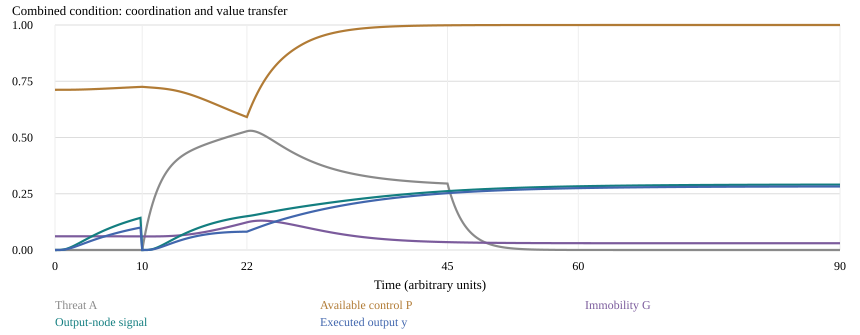

Source data for this figure (header and first rows):
t, A, H, S, P, G, gate, output, s0, s1, s2, s3, s4, s5, s6, s7, s8, s9, s10, s11, s12, s13, s14, s15
0.0, 0.0, 0.1, 0.135, 0.712, 0.061, 0.6851, 0.0, 0.0, 0.0, 0.0, 0.0, 0.0, 0.0, 0.0, 0.0, 0.0, 0.0, 0.0, 0.0, 0.0, 0.0, 0.0, 0.0
0.2, 0.0, 0.1, 0.135, 0.712, 0.061, 0.6851, 2.702692213878602e-07, 0.107, 0.0194, 0.002271, 0.000181, 1.008479245022553e-05, 3.944685204334773e-07, 1.0653870416983562e-08, 1.897050108002214e-10, 2.008217048697145e-12, 9.589033783939433e-15, 0.0, 0.0, 9.589033783939433e-15, 2.008217048697145e-12, 1.897050108002214e-10, 1.0653870416983562e-08
0.4, 0.0, 0.1, 0.135, 0.712, 0.06101, 0.6852, 2.338382279745798e-05, 0.159, 0.05045, 0.01187, 0.002137, 0.0003018, 3.412921649528897e-05, 3.1373850280893282e-06, 2.3685797165479248e-07, 1.4783507404819787e-08, 7.654883082757548e-10, 3.406076761078792e-11, 3.406076761078792e-11, 7.654883082757548e-10, 1.4783507404819787e-08, 2.3685797165479248e-07, 3.1373850280893282e-06
0.6, 0.0, 0.1, 0.135, 0.712, 0.06101, 0.6852, 0.0001793, 0.1935, 0.07865, 0.02556, 0.006722, 0.001452, 0.0002617, 3.9822000230303616e-05, 5.173982915038456e-06, 5.789549993044169e-07, 5.6206387321562626e-08, 5.106726367343741e-09, 5.106726367343741e-09, 5.6206387321562626e-08, 5.789549993044169e-07, 5.173982915038456e-06, 3.9822000230303616e-05
0.8, 0.0, 0.1, 0.135, 0.712, 0.06102, 0.6852, 0.0006155, 0.2201, 0.103, 0.04047, 0.01337, 0.003747, 0.0008983, 0.0001861, 3.358178107525812e-05, 5.32328544185299e-06, 7.47025813016999e-07, 1.0330254241149356e-07, 1.0330254241149356e-07, 7.47025813016999e-07, 5.32328544185299e-06, 3.358178107525812e-05, 0.0001861
1.0, 0.0, 0.1, 0.135, 0.7121, 0.06102, 0.6852, 0.001427, 0.2421, 0.1242, 0.05529, 0.02131, 0.007129, 0.002082, 0.0005342, 0.0001212, 2.44881842913875e-05, 4.44089932366677e-06, 8.259108260591982e-07, 8.259108260591982e-07, 4.44089932366677e-06, 2.44881842913875e-05, 0.0001212, 0.0005342
1.2, 0.0, 0.1, 0.135, 0.7121, 0.06102, 0.6852, 0.002637, 0.2609, 0.1429, 0.06954, 0.02993, 0.01139, 0.003848, 0.001158, 0.0003117, 7.548750647354631e-05, 1.6613936935507028e-05, 3.87421023447687e-06, 3.87421023447687e-06, 1.6613936935507028e-05, 7.548750647354631e-05, 0.0003117, 0.001158
1.4, 0.0, 0.1, 0.135, 0.7121, 0.06102, 0.6852, 0.004221, 0.2774, 0.1597, 0.08304, 0.03884, 0.01631, 0.006159, 0.002096, 0.0006446, 0.00018, 4.619107799685475e-05, 1.2900097825544023e-05, 1.2900097825544023e-05, 4.619107799685475e-05, 0.00018, 0.0006446, 0.002096
1.6, 0.0, 0.1, 0.135, 0.7122, 0.06103, 0.6853, 0.00613, 0.2921, 0.1748, 0.09577, 0.0478, 0.02169, 0.008945, 0.003357, 0.001149, 0.00036, 0.0001048, 3.391206374118898e-05, 3.391206374118898e-05, 0.0001048, 0.00036, 0.001149, 0.003357
1.8, 0.0, 0.1, 0.135, 0.7123, 0.06103, 0.6854, 0.008309, 0.3053, 0.1886, 0.1077, 0.05666, 0.02736, 0.01212, 0.004929, 0.001842, 0.0006345, 0.0002052, 7.512532716389317e-05, 7.512532716389317e-05, 0.0002052, 0.0006345, 0.001842, 0.004929
2.0, 0.0, 0.1, 0.135, 0.7124, 0.06103, 0.6854, 0.0107, 0.3172, 0.2012, 0.119, 0.06533, 0.03321, 0.01561, 0.006785, 0.002728, 0.001018, 0.0003603, 0.0001464, 0.0001464, 0.0003603, 0.001018, 0.002728, 0.006785
2.2, 0.0, 0.1, 0.135, 0.7125, 0.06103, 0.6855, 0.01326, 0.3278, 0.2128, 0.1296, 0.07376, 0.03915, 0.01934, 0.008891, 0.003804, 0.00152, 0.0005816, 0.0002582, 0.0002582, 0.0005816, 0.00152, 0.003804, 0.008891
2.4, 0.0, 0.1, 0.135, 0.7126, 0.06103, 0.6857, 0.01594, 0.3375, 0.2234, 0.1395, 0.08191, 0.0451, 0.02325, 0.01121, 0.00506, 0.002145, 0.0008791, 0.0004213, 0.0004213, 0.0008791, 0.002145, 0.00506, 0.01121
2.6, 0.0, 0.1, 0.135, 0.7127, 0.06103, 0.6858, 0.01871, 0.3463, 0.2332, 0.1489, 0.08977, 0.05102, 0.02728, 0.01372, 0.006484, 0.002895, 0.001261, 0.0006453, 0.0006453, 0.001261, 0.002895, 0.006484, 0.01372
2.8, 0.0, 0.1, 0.135, 0.7129, 0.06103, 0.6859, 0.02154, 0.3545, 0.2423, 0.1576, 0.09731, 0.05686, 0.0314, 0.01637, 0.008059, 0.003767, 0.001732, 0.0009391, 0.0009391, 0.001732, 0.003767, 0.008059, 0.01637
3.0, 0.0, 0.1, 0.135, 0.7131, 0.06103, 0.6861, 0.0244, 0.3621, 0.2508, 0.1659, 0.1046, 0.06261, 0.03556, 0.01914, 0.00977, 0.004758, 0.002296, 0.00131, 0.00131, 0.002296, 0.004758, 0.00977, 0.01914
3.2, 0.0, 0.1, 0.135, 0.7133, 0.06103, 0.6863, 0.02727, 0.3692, 0.2587, 0.1737, 0.1115, 0.06823, 0.03974, 0.02201, 0.0116, 0.005862, 0.002955, 0.001762, 0.001762, 0.002955, 0.005862, 0.0116, 0.02201
3.4, 0.0, 0.1, 0.135, 0.7135, 0.06102, 0.6865, 0.03014, 0.3757, 0.2661, 0.1811, 0.1182, 0.07372, 0.04391, 0.02495, 0.01354, 0.007072, 0.00371, 0.002301, 0.002301, 0.00371, 0.007072, 0.01354, 0.02495
3.6, 0.0, 0.1, 0.135, 0.7138, 0.06102, 0.6867, 0.033, 0.3819, 0.2731, 0.1881, 0.1245, 0.07906, 0.04805, 0.02794, 0.01556, 0.00838, 0.004559, 0.002928, 0.002928, 0.004559, 0.00838, 0.01556, 0.02794
3.8, 0.0, 0.1, 0.135, 0.7141, 0.06102, 0.687, 0.03583, 0.3877, 0.2796, 0.1948, 0.1307, 0.08426, 0.05216, 0.03097, 0.01766, 0.009781, 0.0055, 0.003644, 0.003644, 0.0055, 0.009781, 0.01766, 0.03097
4.0, 0.0, 0.1, 0.135, 0.7143, 0.06101, 0.6872, 0.03863, 0.3931, 0.2858, 0.201, 0.1365, 0.08931, 0.05621, 0.03401, 0.01983, 0.01127, 0.00653, 0.00445, 0.00445, 0.00653, 0.01127, 0.01983, 0.03401
4.2, 0.0, 0.1, 0.135, 0.7146, 0.061, 0.6875, 0.04139, 0.3982, 0.2916, 0.207, 0.1421, 0.09421, 0.0602, 0.03707, 0.02205, 0.01283, 0.007645, 0.005342, 0.005342, 0.007645, 0.01283, 0.02205, 0.03707
4.4, 0.0, 0.1, 0.135, 0.7149, 0.061, 0.6877, 0.0441, 0.4031, 0.2971, 0.2127, 0.1475, 0.09897, 0.06413, 0.04012, 0.02431, 0.01446, 0.008842, 0.006319, 0.006319, 0.008842, 0.01446, 0.02431, 0.04012
4.6, 0.0, 0.1, 0.135, 0.7152, 0.06099, 0.688, 0.04677, 0.4076, 0.3024, 0.2181, 0.1527, 0.1036, 0.06798, 0.04317, 0.02661, 0.01615, 0.01011, 0.007378, 0.007378, 0.01011, 0.01615, 0.02661, 0.04317
4.8, 0.0, 0.1, 0.135, 0.7156, 0.06098, 0.6883, 0.04939, 0.412, 0.3073, 0.2233, 0.1577, 0.108, 0.07175, 0.0462, 0.02894, 0.0179, 0.01146, 0.008516, 0.008516, 0.01146, 0.0179, 0.02894, 0.0462
5.0, 0.0, 0.1, 0.135, 0.7159, 0.06097, 0.6886, 0.05196, 0.4161, 0.312, 0.2282, 0.1624, 0.1124, 0.07545, 0.0492, 0.03129, 0.0197, 0.01287, 0.009727, 0.009727, 0.01287, 0.0197, 0.03129, 0.0492
5.2, 0.0, 0.1, 0.135, 0.7162, 0.06095, 0.6889, 0.05448, 0.42, 0.3165, 0.2329, 0.167, 0.1166, 0.07907, 0.05218, 0.03365, 0.02154, 0.01434, 0.01101, 0.01101, 0.01434, 0.02154, 0.03365, 0.05218
5.4, 0.0, 0.1, 0.135, 0.7166, 0.06094, 0.6893, 0.05694, 0.4237, 0.3208, 0.2374, 0.1714, 0.1206, 0.08261, 0.05513, 0.03602, 0.02343, 0.01587, 0.01236, 0.01236, 0.01587, 0.02343, 0.03602, 0.05513
5.6, 0.0, 0.1, 0.135, 0.7169, 0.06093, 0.6896, 0.05936, 0.4272, 0.3249, 0.2417, 0.1757, 0.1245, 0.08607, 0.05805, 0.0384, 0.02534, 0.01746, 0.01376, 0.01376, 0.01746, 0.02534, 0.0384, 0.05805
5.8, 0.0, 0.1, 0.135, 0.7173, 0.06091, 0.6899, 0.06172, 0.4305, 0.3288, 0.2458, 0.1798, 0.1284, 0.08946, 0.06093, 0.04078, 0.02729, 0.01909, 0.01523, 0.01523, 0.01909, 0.02729, 0.04078, 0.06093
6.0, 0.0, 0.1, 0.135, 0.7177, 0.0609, 0.6903, 0.06403, 0.4337, 0.3325, 0.2498, 0.1837, 0.1321, 0.09276, 0.06377, 0.04315, 0.02925, 0.02076, 0.01674, 0.01674, 0.02076, 0.02925, 0.04315, 0.06377
6.2, 0.0, 0.1, 0.135, 0.718, 0.06088, 0.6906, 0.06629, 0.4368, 0.336, 0.2536, 0.1875, 0.1356, 0.09599, 0.06657, 0.04552, 0.03124, 0.02247, 0.01831, 0.01831, 0.02247, 0.03124, 0.04552, 0.06657
6.4, 0.0, 0.1, 0.135, 0.7184, 0.06086, 0.6909, 0.06851, 0.4397, 0.3394, 0.2572, 0.1911, 0.1391, 0.09915, 0.06933, 0.04788, 0.03325, 0.02421, 0.01991, 0.01991, 0.02421, 0.03325, 0.04788, 0.06933
6.6, 0.0, 0.1, 0.135, 0.7188, 0.06085, 0.6913, 0.07067, 0.4425, 0.3427, 0.2607, 0.1947, 0.1425, 0.1022, 0.07205, 0.05023, 0.03527, 0.02598, 0.02155, 0.02155, 0.02598, 0.03527, 0.05023, 0.07205
6.8, 0.0, 0.1, 0.135, 0.7192, 0.06083, 0.6917, 0.07279, 0.4452, 0.3458, 0.2641, 0.1981, 0.1457, 0.1052, 0.07473, 0.05256, 0.0373, 0.02778, 0.02323, 0.02323, 0.02778, 0.0373, 0.05256, 0.07473
7.0, 0.0, 0.1, 0.135, 0.7195, 0.06081, 0.692, 0.07486, 0.4478, 0.3488, 0.2673, 0.2013, 0.1489, 0.1082, 0.07737, 0.05489, 0.03933, 0.0296, 0.02494, 0.02494, 0.0296, 0.03933, 0.05489, 0.07737
7.2, 0.0, 0.1, 0.135, 0.7199, 0.06078, 0.6924, 0.07689, 0.4502, 0.3517, 0.2704, 0.2045, 0.152, 0.111, 0.07997, 0.05719, 0.04137, 0.03144, 0.02667, 0.02667, 0.03144, 0.04137, 0.05719, 0.07997
7.4, 0.0, 0.1, 0.135, 0.7203, 0.06076, 0.6927, 0.07887, 0.4526, 0.3544, 0.2734, 0.2076, 0.155, 0.1139, 0.08252, 0.05947, 0.04341, 0.0333, 0.02843, 0.02843, 0.0333, 0.04341, 0.05947, 0.08252
7.6, 0.0, 0.1, 0.135, 0.7207, 0.06074, 0.6931, 0.08081, 0.4548, 0.3571, 0.2763, 0.2105, 0.1579, 0.1166, 0.08503, 0.06174, 0.04545, 0.03517, 0.0302, 0.0302, 0.03517, 0.04545, 0.06174, 0.08503
7.8, 0.0, 0.1, 0.135, 0.7211, 0.06072, 0.6934, 0.08271, 0.457, 0.3596, 0.2791, 0.2134, 0.1607, 0.1193, 0.08751, 0.06398, 0.04748, 0.03704, 0.03199, 0.03199, 0.03704, 0.04748, 0.06398, 0.08751
8.0, 0.0, 0.1, 0.135, 0.7215, 0.06069, 0.6938, 0.08457, 0.4591, 0.3621, 0.2818, 0.2162, 0.1634, 0.1219, 0.08994, 0.06621, 0.04951, 0.03893, 0.0338, 0.0338, 0.03893, 0.04951, 0.06621, 0.08994
8.2, 0.0, 0.1, 0.135, 0.7219, 0.06067, 0.6942, 0.08638, 0.4611, 0.3645, 0.2844, 0.2189, 0.1661, 0.1244, 0.09232, 0.06841, 0.05154, 0.04081, 0.03561, 0.03561, 0.04081, 0.05154, 0.06841, 0.09232
8.4, 0.0, 0.1, 0.135, 0.7222, 0.06064, 0.6945, 0.08816, 0.4631, 0.3668, 0.2869, 0.2215, 0.1687, 0.1269, 0.09467, 0.07058, 0.05355, 0.0427, 0.03743, 0.03743, 0.0427, 0.05355, 0.07058, 0.09467
8.6, 0.0, 0.1, 0.135, 0.7226, 0.06062, 0.6949, 0.08991, 0.4649, 0.369, 0.2893, 0.224, 0.1712, 0.1294, 0.09698, 0.07273, 0.05555, 0.04459, 0.03926, 0.03926, 0.04459, 0.05555, 0.07273, 0.09698
8.8, 0.0, 0.1, 0.135, 0.723, 0.06059, 0.6952, 0.09162, 0.4667, 0.3711, 0.2917, 0.2265, 0.1737, 0.1318, 0.09925, 0.07486, 0.05755, 0.04648, 0.04109, 0.04109, 0.04648, 0.05755, 0.07486, 0.09925
9.0, 0.0, 0.1, 0.135, 0.7234, 0.06056, 0.6956, 0.09329, 0.4685, 0.3731, 0.2939, 0.2288, 0.1761, 0.1341, 0.1015, 0.07696, 0.05952, 0.04836, 0.04292, 0.04292, 0.04836, 0.05952, 0.07696, 0.1015
9.2, 0.0, 0.1, 0.135, 0.7238, 0.06053, 0.6959, 0.09492, 0.4701, 0.3751, 0.2961, 0.2311, 0.1784, 0.1364, 0.1037, 0.07904, 0.06149, 0.05024, 0.04475, 0.04475, 0.05024, 0.06149, 0.07904, 0.1037
9.4, 0.0, 0.1, 0.135, 0.7241, 0.06051, 0.6963, 0.09653, 0.4718, 0.377, 0.2982, 0.2334, 0.1807, 0.1386, 0.1058, 0.08109, 0.06344, 0.05211, 0.04657, 0.04657, 0.05211, 0.06344, 0.08109, 0.1058
9.6, 0.0, 0.1, 0.135, 0.7245, 0.06048, 0.6966, 0.0981, 0.4733, 0.3789, 0.3003, 0.2356, 0.1829, 0.1408, 0.1079, 0.08312, 0.06537, 0.05397, 0.04839, 0.04839, 0.05397, 0.06537, 0.08312, 0.1079
9.8, 0.0, 0.1, 0.135, 0.7249, 0.06045, 0.697, 0.09964, 0.4748, 0.3807, 0.3023, 0.2377, 0.1851, 0.143, 0.11, 0.08511, 0.06729, 0.05582, 0.05021, 0.05021, 0.05582, 0.06729, 0.08511, 0.11
10.0, 0.0, 0.1, 0.135, 0.7252, 0.06042, 0.6973, 0.0, 0.0, 0.0, 0.0, 0.0, 0.0, 0.0, 0.0, 0.0, 0.0, 0.0, 0.0, 0.0, 0.0, 0.0, 0.0, 0.0
10.2, 0.04377, 0.1011, 0.135, 0.7246, 0.06039, 0.6968, 2.9793982904547285e-07, 0.1065, 0.0196, 0.002333, 0.0001892, 1.0732980340859997e-05, 4.2758678206095117e-07, 1.1764056765453553e-08, 2.1341236563611182e-10, 2.3018656217555958e-12, 1.119953503513879e-14, 0.0, 0.0, 1.119953503513879e-14, 2.3018656217555958e-12, 2.1341236563611182e-10, 1.1764056765453553e-08
10.4, 0.08339, 0.1045, 0.1352, 0.724, 0.06037, 0.6963, 2.5404839079804166e-05, 0.158, 0.05069, 0.0121, 0.00221, 0.0003172, 3.648709163629498e-05, 3.4126245475505337e-06, 2.6220503988441163e-07, 1.6659124070645116e-08, 8.78217198835729e-10, 3.981320899208215e-11, 3.981320899208215e-11, 8.78217198835729e-10, 1.6659124070645116e-08, 2.6220503988441163e-07, 3.4126245475505337e-06
10.6, 0.1192, 0.1097, 0.1356, 0.7234, 0.06035, 0.6958, 0.0001925, 0.1923, 0.07881, 0.0259, 0.0069, 0.001512, 0.0002767, 4.2782115428221775e-05, 5.650426629730048e-06, 6.429325557471229e-07, 6.34878703176665e-08, 5.87519185300374e-09, 5.87519185300374e-09, 6.34878703176665e-08, 6.429325557471229e-07, 5.650426629730048e-06, 4.2782115428221775e-05
10.8, 0.1517, 0.1164, 0.1364, 0.7228, 0.06034, 0.6953, 0.0006546, 0.2188, 0.1031, 0.04086, 0.01365, 0.003873, 0.0009415, 0.0001979, 3.625723708850577e-05, 5.83782229292019e-06, 8.3247589388251e-07, 1.1719135297459399e-07, 1.1719135297459399e-07, 8.3247589388251e-07, 5.83782229292019e-06, 3.625723708850577e-05, 0.0001979
11.0, 0.1811, 0.1245, 0.1376, 0.7223, 0.06034, 0.6947, 0.001505, 0.2407, 0.1242, 0.05569, 0.02167, 0.007329, 0.002167, 0.0005634, 0.0001296, 2.6567515113230176e-05, 4.891158246825628e-06, 9.253795530299495e-07, 9.253795530299495e-07, 4.891158246825628e-06, 2.6567515113230176e-05, 0.0001296, 0.0005634
11.2, 0.2077, 0.1335, 0.1393, 0.7217, 0.06036, 0.6942, 0.002764, 0.2595, 0.1428, 0.06993, 0.03034, 0.01166, 0.003982, 0.001212, 0.0003306, 8.114158003285854e-05, 1.8112579885368828e-05, 4.293127605348017e-06, 4.293127605348017e-06, 1.8112579885368828e-05, 8.114158003285854e-05, 0.0003306, 0.001212
11.4, 0.2318, 0.1434, 0.1414, 0.7211, 0.06039, 0.6937, 0.004401, 0.276, 0.1595, 0.08341, 0.03929, 0.01664, 0.006344, 0.002182, 0.000679, 0.000192, 4.991043361805137e-05, 1.4154733784590673e-05, 1.4154733784590673e-05, 4.991043361805137e-05, 0.000192, 0.000679, 0.002182
11.6, 0.2536, 0.1539, 0.1441, 0.7205, 0.06045, 0.6931, 0.006361, 0.2907, 0.1746, 0.0961, 0.04826, 0.02206, 0.009178, 0.003478, 0.001203, 0.0003812, 0.0001123, 3.688218904715766e-05, 3.688218904715766e-05, 0.0001123, 0.0003812, 0.001203, 0.003478
11.8, 0.2733, 0.1648, 0.1472, 0.7198, 0.06053, 0.6924, 0.008585, 0.304, 0.1883, 0.108, 0.05712, 0.02777, 0.0124, 0.005085, 0.001918, 0.0006678, 0.0002184, 8.105297124666847e-05, 8.105297124666847e-05, 0.0002184, 0.0006678, 0.001918, 0.005085
... 391 more rows
